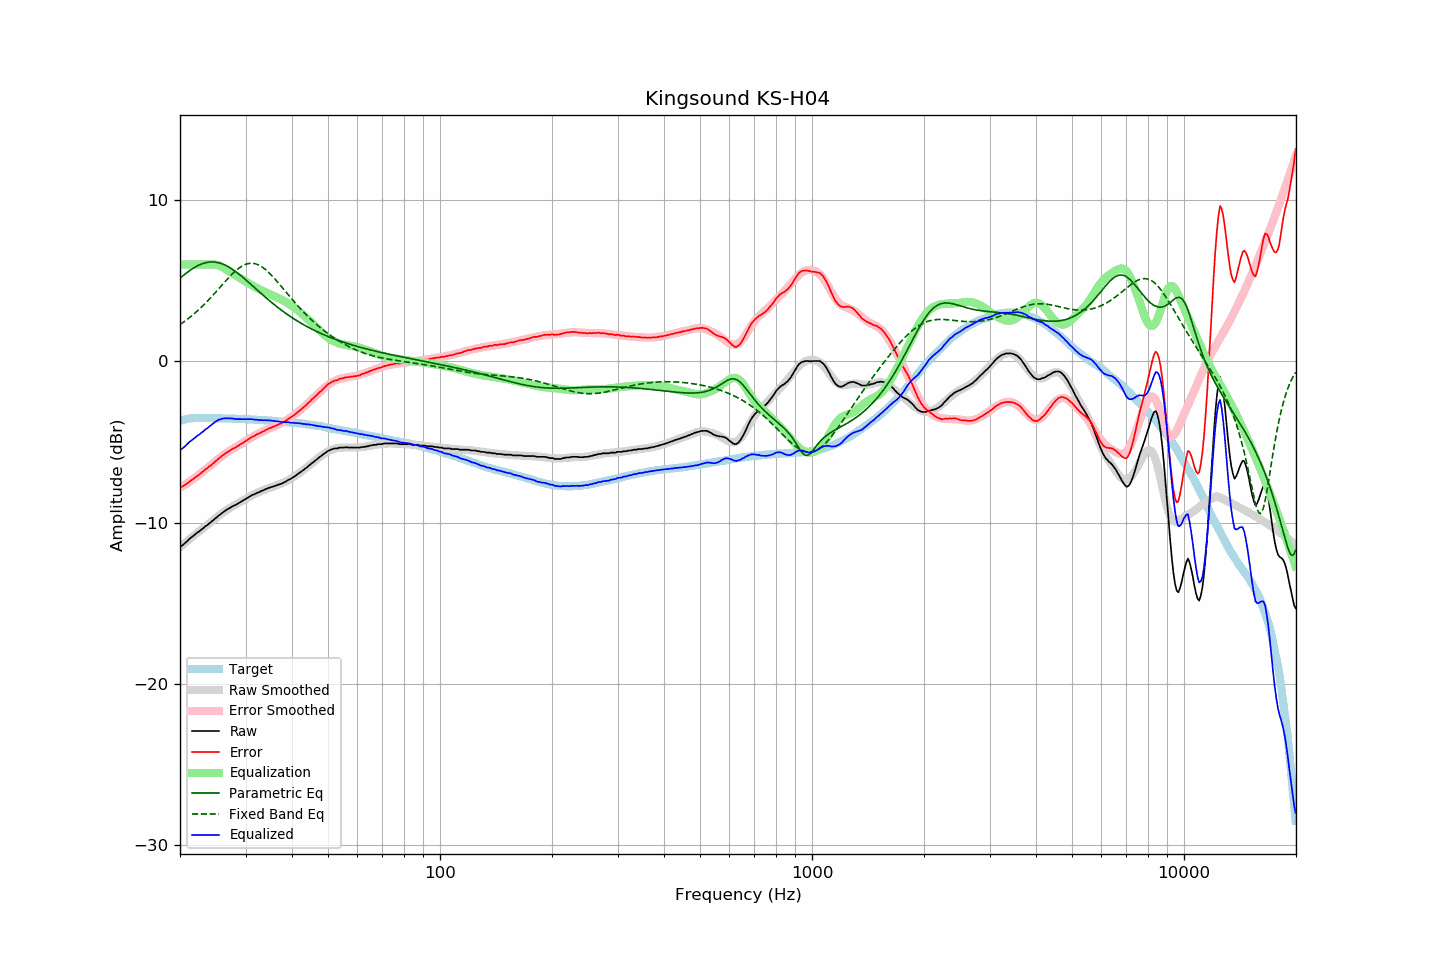

Data behind this chart, as committed beside it:
frequency, raw, error, smoothed, error_smoothed, equalization, parametric_eq, fixed_band_eq, equalized_raw, equalized_smoothed, target
20.00, -11.49, -7.80, -11.51, -7.84, 6.00, 5.15, 2.28, -5.49, -5.51, -3.69
20.20, -11.44, -7.78, -11.43, -7.78, 6.00, 5.23, 2.34, -5.44, -5.43, -3.66
20.40, -11.37, -7.74, -11.35, -7.72, 6.00, 5.31, 2.41, -5.37, -5.35, -3.63
20.61, -11.27, -7.66, -11.26, -7.65, 6.00, 5.39, 2.48, -5.27, -5.26, -3.62
20.81, -11.19, -7.61, -11.18, -7.59, 6.00, 5.47, 2.56, -5.19, -5.18, -3.59
21.02, -11.09, -7.54, -11.10, -7.52, 6.00, 5.54, 2.63, -5.09, -5.10, -3.56
21.23, -10.99, -7.45, -11.02, -7.45, 6.00, 5.62, 2.71, -4.99, -5.02, -3.55
21.44, -10.92, -7.39, -10.93, -7.38, 6.00, 5.69, 2.79, -4.92, -4.93, -3.54
21.66, -10.84, -7.32, -10.85, -7.31, 6.00, 5.75, 2.87, -4.84, -4.85, -3.53
21.87, -10.76, -7.24, -10.77, -7.24, 6.00, 5.81, 2.96, -4.76, -4.77, -3.53
22.09, -10.68, -7.17, -10.69, -7.17, 6.00, 5.87, 3.05, -4.68, -4.69, -3.52
22.31, -10.60, -7.08, -10.61, -7.09, 6.00, 5.92, 3.14, -4.60, -4.61, -3.52
22.54, -10.54, -7.03, -10.53, -7.01, 6.00, 5.97, 3.23, -4.54, -4.53, -3.52
22.76, -10.45, -6.93, -10.45, -6.94, 6.00, 6.01, 3.32, -4.45, -4.45, -3.52
22.99, -10.38, -6.86, -10.38, -6.86, 6.00, 6.05, 3.42, -4.38, -4.38, -3.53
23.22, -10.30, -6.77, -10.30, -6.78, 6.00, 6.08, 3.52, -4.30, -4.30, -3.53
23.45, -10.21, -6.68, -10.22, -6.70, 6.00, 6.11, 3.62, -4.21, -4.22, -3.53
23.69, -10.15, -6.62, -10.14, -6.62, 6.00, 6.13, 3.72, -4.15, -4.14, -3.53
23.92, -10.06, -6.53, -10.06, -6.54, 6.00, 6.15, 3.82, -4.06, -4.06, -3.53
24.16, -9.99, -6.47, -9.98, -6.45, 6.00, 6.16, 3.93, -3.99, -3.98, -3.52
24.40, -9.90, -6.38, -9.90, -6.37, 6.00, 6.16, 4.04, -3.90, -3.90, -3.52
24.65, -9.83, -6.30, -9.82, -6.29, 6.00, 6.15, 4.15, -3.83, -3.82, -3.53
24.89, -9.73, -6.20, -9.74, -6.20, 5.99, 6.14, 4.26, -3.74, -3.75, -3.53
25.14, -9.66, -6.13, -9.65, -6.12, 5.97, 6.13, 4.37, -3.69, -3.68, -3.53
25.39, -9.56, -6.03, -9.58, -6.04, 5.94, 6.11, 4.48, -3.62, -3.64, -3.53
25.65, -9.50, -5.97, -9.50, -5.96, 5.90, 6.08, 4.60, -3.60, -3.60, -3.53
25.91, -9.41, -5.87, -9.42, -5.89, 5.85, 6.05, 4.71, -3.57, -3.58, -3.54
26.16, -9.34, -5.80, -9.35, -5.81, 5.80, 6.01, 4.82, -3.55, -3.56, -3.54
26.43, -9.27, -5.73, -9.28, -5.74, 5.74, 5.96, 4.93, -3.54, -3.55, -3.54
26.69, -9.20, -5.66, -9.22, -5.67, 5.67, 5.91, 5.04, -3.53, -3.55, -3.55
26.96, -9.14, -5.60, -9.15, -5.61, 5.61, 5.86, 5.15, -3.54, -3.55, -3.55
27.23, -9.08, -5.54, -9.09, -5.54, 5.54, 5.80, 5.26, -3.54, -3.55, -3.55
27.50, -9.02, -5.48, -9.03, -5.48, 5.48, 5.74, 5.36, -3.54, -3.55, -3.55
27.77, -8.97, -5.41, -8.98, -5.42, 5.42, 5.67, 5.46, -3.55, -3.56, -3.56
28.05, -8.93, -5.37, -8.92, -5.36, 5.36, 5.60, 5.55, -3.57, -3.56, -3.56
28.33, -8.88, -5.31, -8.86, -5.30, 5.30, 5.53, 5.64, -3.58, -3.56, -3.57
28.62, -8.82, -5.25, -8.81, -5.24, 5.24, 5.45, 5.72, -3.59, -3.57, -3.57
28.90, -8.76, -5.19, -8.75, -5.18, 5.18, 5.37, 5.79, -3.58, -3.57, -3.57
29.19, -8.70, -5.12, -8.69, -5.12, 5.12, 5.29, 5.86, -3.59, -3.58, -3.58
29.48, -8.64, -5.07, -8.64, -5.06, 5.06, 5.21, 5.92, -3.59, -3.58, -3.57
29.78, -8.58, -5.00, -8.58, -5.00, 5.00, 5.13, 5.97, -3.59, -3.58, -3.58
30.08, -8.52, -4.94, -8.52, -4.93, 4.93, 5.04, 6.01, -3.59, -3.59, -3.59
30.38, -8.46, -4.87, -8.47, -4.87, 4.87, 4.95, 6.04, -3.59, -3.59, -3.60
30.68, -8.40, -4.81, -8.41, -4.81, 4.81, 4.86, 6.06, -3.59, -3.60, -3.60
30.99, -8.34, -4.74, -8.36, -4.75, 4.75, 4.78, 6.07, -3.59, -3.60, -3.61
31.30, -8.28, -4.67, -8.30, -4.69, 4.69, 4.69, 6.07, -3.59, -3.61, -3.61
31.61, -8.25, -4.64, -8.25, -4.64, 4.64, 4.60, 6.06, -3.62, -3.62, -3.61
31.93, -8.20, -4.58, -8.20, -4.58, 4.58, 4.51, 6.04, -3.62, -3.62, -3.62
32.24, -8.15, -4.52, -8.15, -4.53, 4.53, 4.42, 6.00, -3.62, -3.63, -3.63
32.57, -8.12, -4.49, -8.11, -4.48, 4.48, 4.33, 5.96, -3.65, -3.63, -3.64
32.89, -8.07, -4.44, -8.07, -4.43, 4.43, 4.24, 5.91, -3.65, -3.64, -3.64
33.22, -8.02, -4.37, -8.02, -4.38, 4.38, 4.15, 5.85, -3.65, -3.65, -3.65
33.55, -7.99, -4.34, -7.98, -4.33, 4.33, 4.07, 5.78, -3.66, -3.65, -3.65
33.89, -7.93, -4.27, -7.94, -4.28, 4.28, 3.98, 5.70, -3.65, -3.66, -3.66
34.23, -7.90, -4.24, -7.91, -4.24, 4.24, 3.89, 5.61, -3.66, -3.67, -3.66
34.57, -7.85, -4.18, -7.87, -4.20, 4.20, 3.81, 5.52, -3.66, -3.68, -3.67
34.92, -7.82, -4.14, -7.84, -4.15, 4.15, 3.72, 5.42, -3.67, -3.68, -3.69
35.27, -7.79, -4.10, -7.80, -4.11, 4.11, 3.64, 5.32, -3.69, -3.69, -3.69
35.62, -7.76, -4.06, -7.76, -4.06, 4.06, 3.56, 5.22, -3.70, -3.70, -3.70
35.97, -7.73, -4.02, -7.73, -4.02, 4.02, 3.48, 5.10, -3.71, -3.71, -3.71
... 635 more rows
